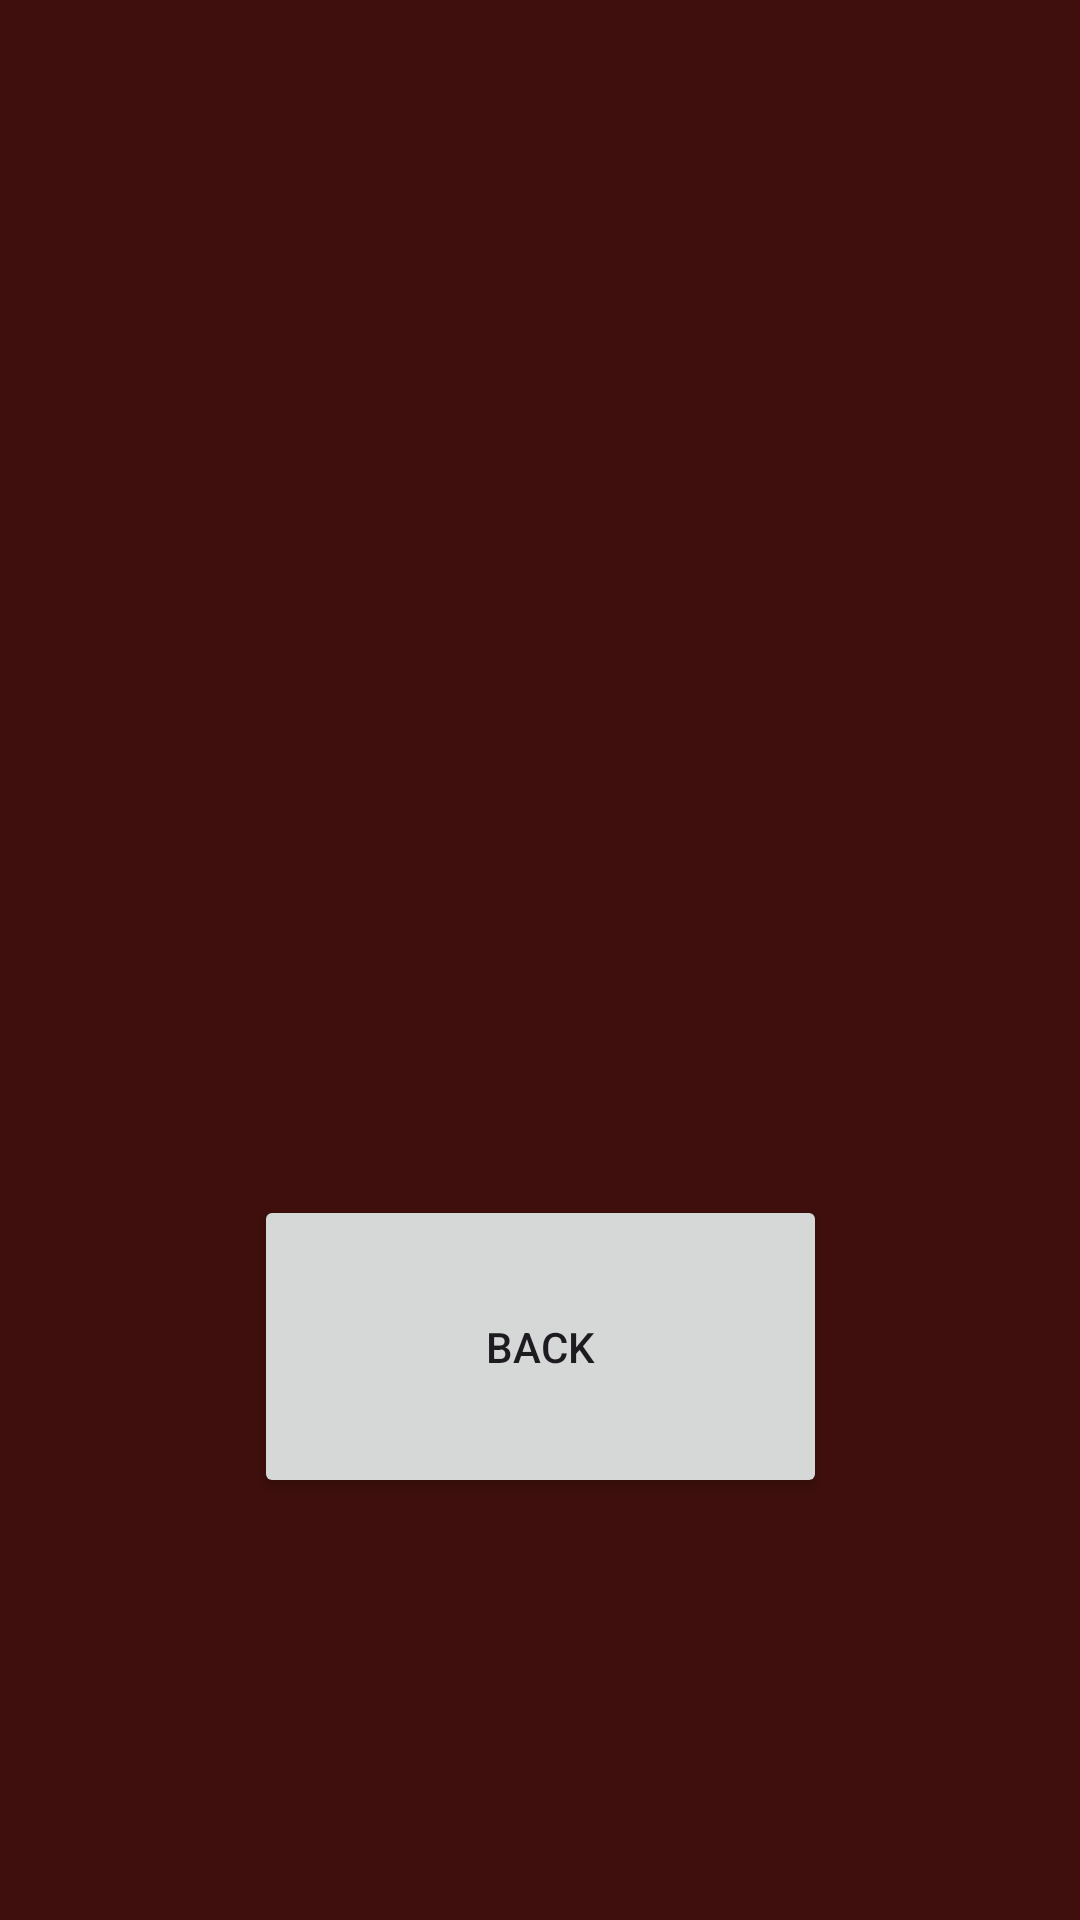

Here is an Android app screen rendered from its layout file. Give the layout XML and the strings, colors and styles it references.
<!-- AndroidManifest.xml: application theme Theme.TextAdventureGame -->
<!-- res/layout/activity_help.xml -->
<?xml version="1.0" encoding="utf-8"?>
<androidx.constraintlayout.widget.ConstraintLayout xmlns:android="http://schemas.android.com/apk/res/android"
    xmlns:app="http://schemas.android.com/apk/res-auto"
    xmlns:tools="http://schemas.android.com/tools"
    android:layout_width="match_parent"
    android:layout_height="match_parent"
    android:background="#3E0F0C"
    tools:context=".view.HelpActivity">

    <TextView
        android:id="@+id/HelpTextView"
        android:layout_width="318dp"
        android:layout_height="319dp"
        app:layout_constraintBottom_toBottomOf="parent"
        app:layout_constraintEnd_toEndOf="parent"
        app:layout_constraintHorizontal_bias="0.494"
        app:layout_constraintStart_toStartOf="parent"
        app:layout_constraintTop_toTopOf="parent"
        app:layout_constraintVertical_bias="0.225" />

    <Button
        android:id="@+id/backBtnHelp"
        android:layout_width="191dp"
        android:layout_height="101dp"
        android:text="Back"
        app:layout_constraintBottom_toBottomOf="parent"
        app:layout_constraintEnd_toEndOf="parent"
        app:layout_constraintStart_toStartOf="parent"
        app:layout_constraintTop_toTopOf="parent"
        app:layout_constraintVertical_bias="0.739" />
</androidx.constraintlayout.widget.ConstraintLayout>
<!-- resources referenced by this layout -->
<resources>
  <style name="Theme.TextAdventureGame" parent="Base.Theme.TextAdventureGame" />
  <style name="Base.Theme.TextAdventureGame" parent="Theme.Material3.DayNight.NoActionBar">
          
          
          <item name="colorPrimary">@color/background_color</item>
          <item name="colorPrimaryVariant">@color/background_color</item>
      </style>
  <color name="background_color">#3E0F0C</color>
</resources>
